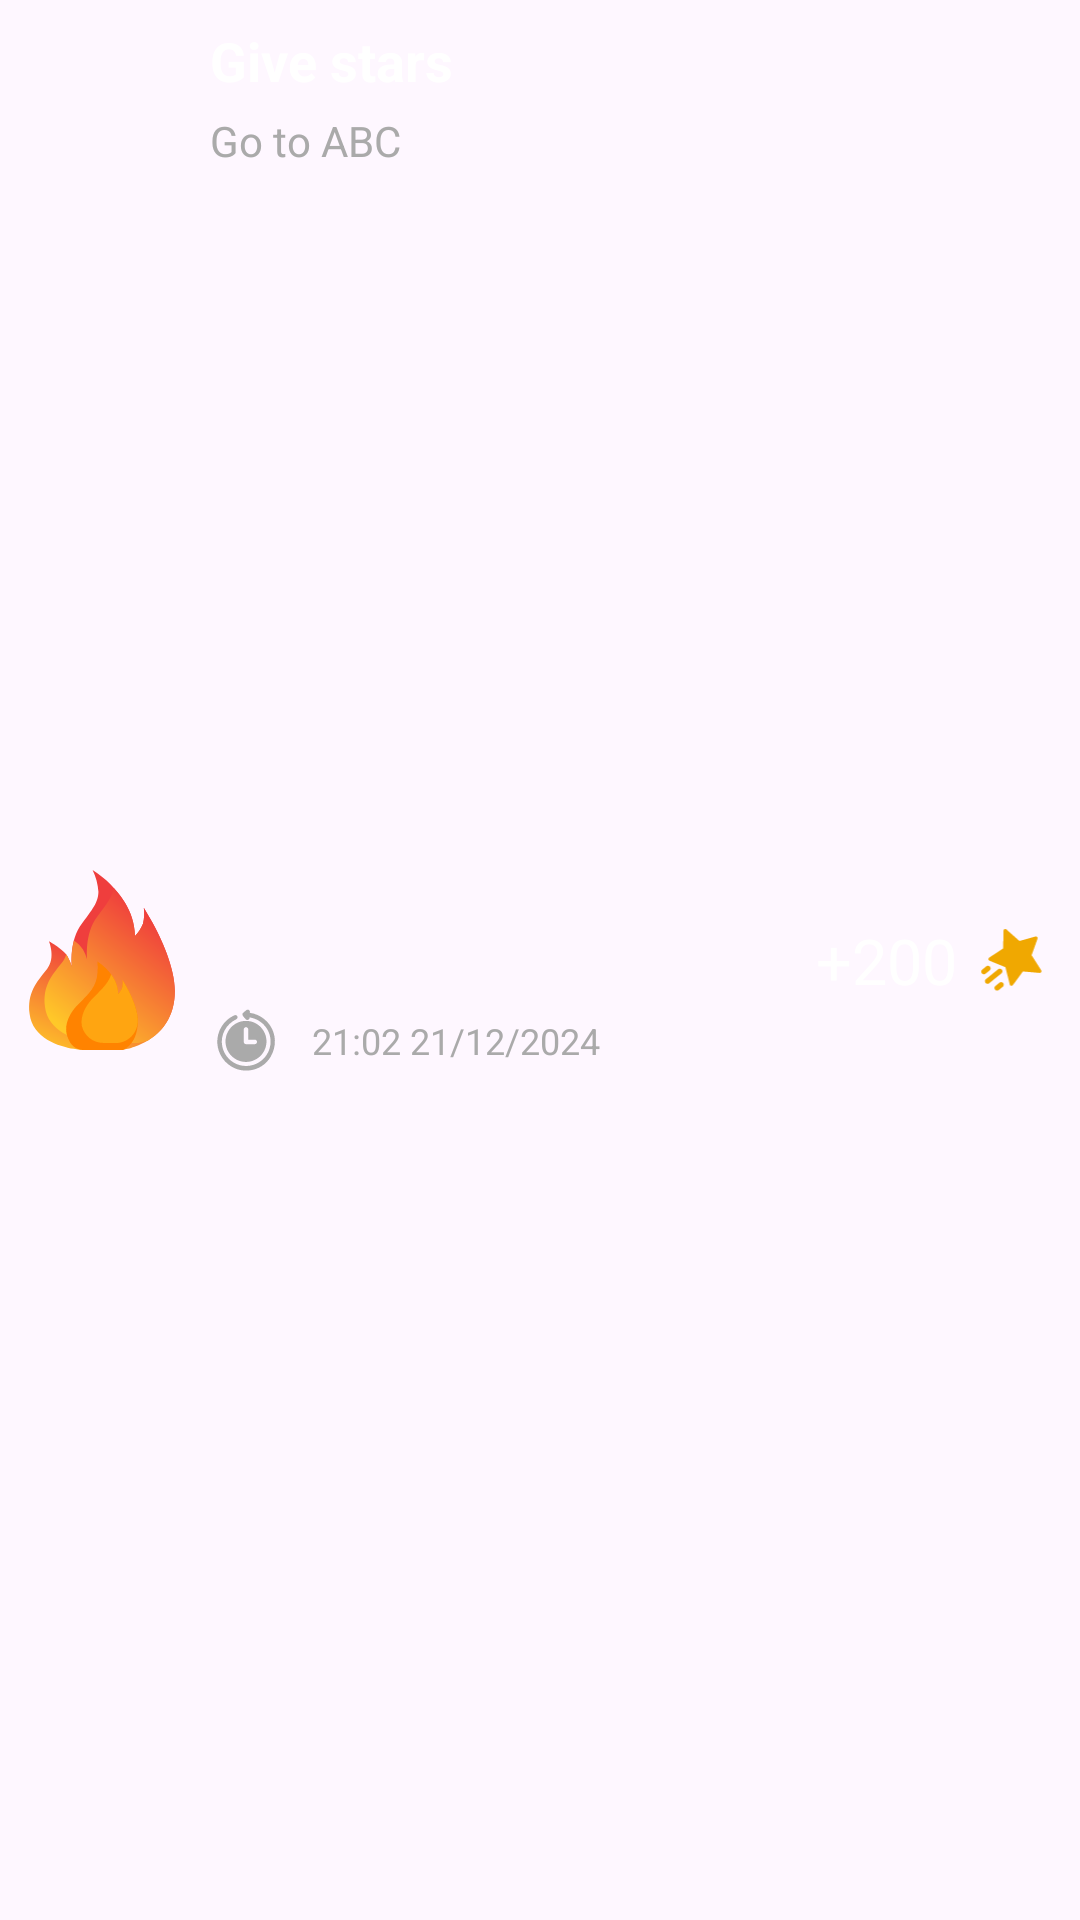

The Android layout XML behind this screen, and the referenced resources:
<!-- AndroidManifest.xml: application theme Theme.Demo_LiveStream -->
<!-- res/layout/rm_activity_item09.xml -->
<?xml version="1.0" encoding="utf-8"?>
<androidx.constraintlayout.widget.ConstraintLayout
    xmlns:android="http://schemas.android.com/apk/res/android"
    xmlns:app="http://schemas.android.com/apk/res-auto"
    xmlns:tools="http://schemas.android.com/tools"
    android:id="@+id/rm_activity_item09"
    android:layout_width="match_parent"
    android:layout_height="wrap_content"
    android:padding="8dp"
    android:layout_marginTop="10dp">

    <ImageView
        android:id="@+id/rm_activity_item09_img_01"
        android:layout_width="52dp"
        android:layout_height="60dp"
        android:src="@drawable/rm_ic_star_02"
        app:layout_constraintBottom_toBottomOf="parent"
        app:layout_constraintStart_toStartOf="parent"
        app:layout_constraintTop_toTopOf="parent" />

    <ImageView
        android:id="@+id/rm_activity_item09_img_02"
        android:layout_width="24dp"
        android:layout_height="24dp"
        android:layout_marginTop="5dp"
        android:layout_marginLeft="10dp"
        android:src="@drawable/rm_ic_time_clock"
        app:layout_constraintBottom_toBottomOf="parent"
        app:layout_constraintStart_toEndOf="@+id/rm_activity_item09_img_01"
        app:layout_constraintTop_toBottomOf="@+id/rm_activity_item09_tv_04" />

    <ImageView
        android:id="@+id/rm_activity_item09_img_03"
        android:layout_width="28dp"
        android:layout_height="28dp"
        android:src="@drawable/rm_ic_star"
        app:layout_constraintBottom_toBottomOf="parent"
        app:layout_constraintEnd_toEndOf="parent"
        app:layout_constraintTop_toTopOf="parent" />

    <TextView
        android:id="@+id/rm_activity_item09_tv_01"
        android:layout_width="wrap_content"
        android:layout_height="wrap_content"
        android:layout_marginLeft="10dp"
        android:text="Give stars"
        android:textColor="@color/white"
        android:textSize="18sp"
        android:textStyle="bold"
        app:layout_constraintStart_toEndOf="@id/rm_activity_item09_img_01"
        app:layout_constraintTop_toTopOf="parent" />

    <TextView
        android:id="@+id/rm_activity_item09_tv_02"
        android:layout_width="wrap_content"
        android:layout_height="wrap_content"
        android:layout_marginLeft="10dp"
        android:layout_marginTop="5dp"
        android:gravity="center"
        android:text="21:02 21/12/2024"
        android:textColor="@color/rm_text_dot"
        android:textSize="12sp"
        app:layout_constraintBottom_toBottomOf="parent"
        app:layout_constraintStart_toEndOf="@+id/rm_activity_item09_img_02"
        app:layout_constraintTop_toBottomOf="@+id/rm_activity_item09_tv_04" />

    <TextView
        android:id="@+id/rm_activity_item09_tv_03"
        android:layout_width="wrap_content"
        android:layout_height="wrap_content"
        android:gravity="center"
        android:text="+200"
        android:textColor="@color/white"
        android:textSize="21sp"
        android:layout_marginRight="5dp"
        app:layout_constraintBottom_toBottomOf="parent"
        app:layout_constraintEnd_toStartOf="@id/rm_activity_item09_img_03"
        app:layout_constraintTop_toTopOf="parent" />

    <TextView
        android:id="@+id/rm_activity_item09_tv_04"
        android:layout_width="wrap_content"
        android:layout_height="wrap_content"
        android:layout_marginLeft="10dp"
        android:layout_marginTop="5dp"
        android:text="Go to ABC"
        android:textColor="@color/rm_text_dot"
        android:textSize="14sp"
        app:layout_constraintStart_toEndOf="@+id/rm_activity_item09_img_01"
        app:layout_constraintTop_toBottomOf="@+id/rm_activity_item09_tv_01" />

</androidx.constraintlayout.widget.ConstraintLayout>
<!-- resources referenced by this layout -->
<resources>
  <color name="rm_text_dot">#AAAAAA</color>
  <color name="white">#FFFFFFFF</color>
  <!-- drawable rm_ic_star (drawable) -->
  <vector xmlns:android="http://schemas.android.com/apk/res/android"
      android:width="21dp"
      android:height="24dp"
      android:viewportWidth="21"
      android:viewportHeight="24">
    <path
        android:pathData="M12.047,6.574L16.636,5.285C17.013,5.179 17.346,5.555 17.211,5.928L15.514,10.635L18.266,14.937C18.487,15.282 18.217,15.73 17.825,15.694L13.043,15.271L10.149,19.198C9.91,19.524 9.406,19.423 9.305,19.028L8.029,14.052L3.483,12.196C3.123,12.049 3.073,11.545 3.402,11.328L7.406,8.693L7.505,3.607C7.512,3.227 8.015,2.997 8.295,3.246L12.047,6.574ZM1.414,14.755C1.092,15.016 1.043,15.488 1.303,15.81C1.564,16.132 2.036,16.181 2.358,15.921L3.524,14.977C3.846,14.716 3.896,14.244 3.635,13.922C3.374,13.6 2.902,13.55 2.58,13.811L1.414,14.755ZM2.471,17.474C2.149,17.735 2.099,18.207 2.36,18.529C2.621,18.851 3.093,18.901 3.415,18.64L6.912,15.808C7.234,15.547 7.283,15.075 7.023,14.753C6.762,14.431 6.29,14.382 5.968,14.642L2.471,17.474ZM5.079,20.473C4.819,20.151 4.868,19.679 5.19,19.418L6.356,18.474C6.678,18.213 7.15,18.263 7.411,18.585C7.671,18.907 7.622,19.379 7.3,19.64L6.134,20.584C5.812,20.844 5.34,20.795 5.079,20.473Z"
        android:fillColor="#F0A801"
        android:fillType="evenOdd"/>
  </vector>
  <!-- drawable rm_ic_star_02: vector/xml drawable (drawable, 4078 chars, omitted) -->
  <!-- drawable rm_ic_time_clock (drawable) -->
  <vector xmlns:android="http://schemas.android.com/apk/res/android"
      android:width="16dp"
      android:height="16dp"
      android:viewportWidth="16"
      android:viewportHeight="16">
    <path
        android:pathData="M3.45,8.325C3.45,10.85 5.5,12.875 8,12.875C10.5,12.875 12.55,10.825 12.55,8.325C12.55,5.8 10.525,3.75 8,3.75C5.475,3.75 3.45,5.8 3.45,8.325ZM7.5,8.075V5.65C7.5,5.375 7.725,5.15 8,5.15C8.275,5.15 8.5,5.4 8.5,5.65V7.925H9.95C10.225,7.925 10.45,8.15 10.45,8.425C10.45,8.7 10.2,8.925 9.95,8.925H8C7.725,8.925 7.5,8.7 7.5,8.425V8.075Z"
        android:fillColor="#AAAAAA"/>
    <path
        android:pathData="M14.125,6.375C13.375,4 11.275,2.3 8.825,1.95C8.85,1.875 8.875,1.8 8.875,1.75C8.875,1.55 8.75,1.375 8.6,1.3C8.4,1.2 8.2,1.25 8.025,1.4L7.5,1.85C7.425,1.925 7.325,1.975 7.275,2.05C7.225,2.125 7.2,2.225 7.2,2.325C7.2,2.55 7.35,2.675 7.475,2.85C7.625,3.025 7.775,3.225 7.95,3.4C8.225,3.725 8.8,3.475 8.8,3.075V2.975C10.575,3.25 12.15,4.375 12.95,6.025C13.85,7.9 13.55,10.25 12.2,11.825C10.85,13.425 8.675,14.125 6.65,13.6C4.65,13.075 3.125,11.425 2.725,9.425C2.2,6.925 3.6,4.425 5.875,3.375C6.125,3.275 6.175,2.9 6.05,2.7C5.9,2.45 5.625,2.4 5.375,2.525C3,3.6 1.475,6.1 1.625,8.725C1.775,11.2 3.325,13.375 5.6,14.325C7.9,15.275 10.6,14.775 12.4,13.1C14.175,11.375 14.875,8.725 14.125,6.375Z"
        android:fillColor="#AAAAAA"/>
  </vector>
  <style name="Theme.Demo_LiveStream" parent="Base.Theme.Demo_LiveStream" />
  <style name="Base.Theme.Demo_LiveStream" parent="Theme.Material3.DayNight.NoActionBar">
          
          
      </style>
</resources>
